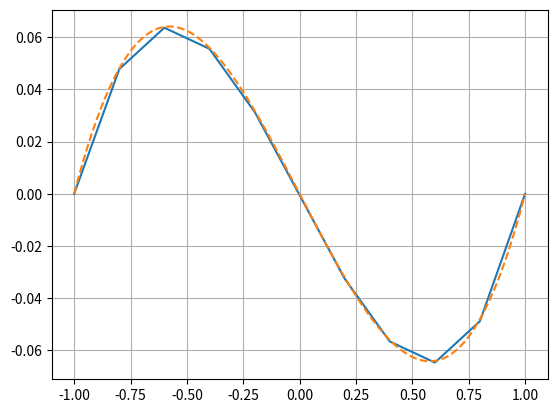

Here is the Python script that generated this plot:
import numpy as np
import matplotlib.pyplot as plt

L = 1
M = 5 #number of non overlapping triangle i want
elements = 2*M-1
N = 2*M + 1 # points
h = L/N
Nsample = 500
hsample = L/Nsample
xgrid = np.linspace(-L, L, N)
xsample = np.linspace(-L, L, Nsample)

# A = 1/h*np.array([[ 2, -1,  0,  0,  0,  0,  0,  0,  0], 
#                   [-1,  2, -1,  0,  0,  0,  0,  0,  0], 
#                   [ 0, -1,  2, -1,  0,  0,  0,  0,  0],
#                   [ 0,  0, -1,  2, -1,  0,  0,  0,  0],
#                   [ 0,  0,  0, -1,  2, -1,  0,  0,  0],
#                   [ 0,  0,  0,  0, -1,  2, -1,  0,  0],
#                   [ 0,  0,  0,  0,  0, -1,  2, -1,  0],
#                   [ 0,  0,  0,  0,  0,  0, -1,  2, -1],
#                   [ 0,  0,  0,  0,  0,  0,  0, -1,  2],
#                   ])
# B = -h*np.array([[1], [1], [1], [1], [1], [1], [1], [1], [1]])

#Xi = np.linalg.solve(A, B)
#Psi = np.zeros((Nsample, 1))
Psi = []

def Phi(i, x):
    xnodes = (xgrid[i], xgrid[i+1], xgrid[i+2])
    if xnodes[0] <= x < xnodes[1]:
        return (x - xnodes[0])/h
    if xnodes[1] <= x <= xnodes[2]:
        return -(x - xnodes[2])/h
    if x < xnodes[0] or x > xnodes[2]:
        return 0

def Phi_x(i, x):
    xnodes = (xgrid[i], xgrid[i+1], xgrid[i+2])
    if xnodes[0] <= x < xnodes[1]:
        return 1/h
    if xnodes[1] <= x <= xnodes[2]:
        return -1/h
    if x < xnodes[0] or x > xnodes[2]:
        return 0

# def integration(f, g, x):
#     integral = 0
#     for k in range(0, len(x) - 1):
#         xrand = L*np.random.rand()
#         integral += hsample*f(i, x[k])*g(j, x[k])
#     return integral

A = np.zeros((2*M-1, 2*M-1))
B = np.zeros((2*M-1, 1))

for i in range(0, 2*M-1):
    for j in range(0, 2*M-1):
        for k in range(0, len(xsample) - 1):                                                                                                                                                                                                                                                                                                                                                                                                                                                                                                                                                                                                                                                                                                                                                                                                          
            A[i][j] += hsample*Phi_x(i, xsample[k])*Phi_x(j, xsample[k])

for i in range(0, 2*M-1):
    for k in range(0, len(xsample) - 1):
        B[i][0] += -hsample*Phi(i, xsample[k])*xsample[k]
            
            
#print(C)
print(A)
#print(D)
print(B)
val = 0

Xi = np.linalg.solve(A, B)

for j in xsample:
    for i in range(1, 2*M):
        #Psi[j][0] += Xi[i][0]*Phi(i, j) 
        val += Xi[i-1][0]*Phi(i-1, j)
    Psi.append(val)
    val = 0

#print(Psi)

plt.plot(xsample, Psi)
plt.plot(xsample, 1/6*(xsample**3 - xsample), "--")
plt.grid()
plt.savefig("fem.pdf")
plt.show()